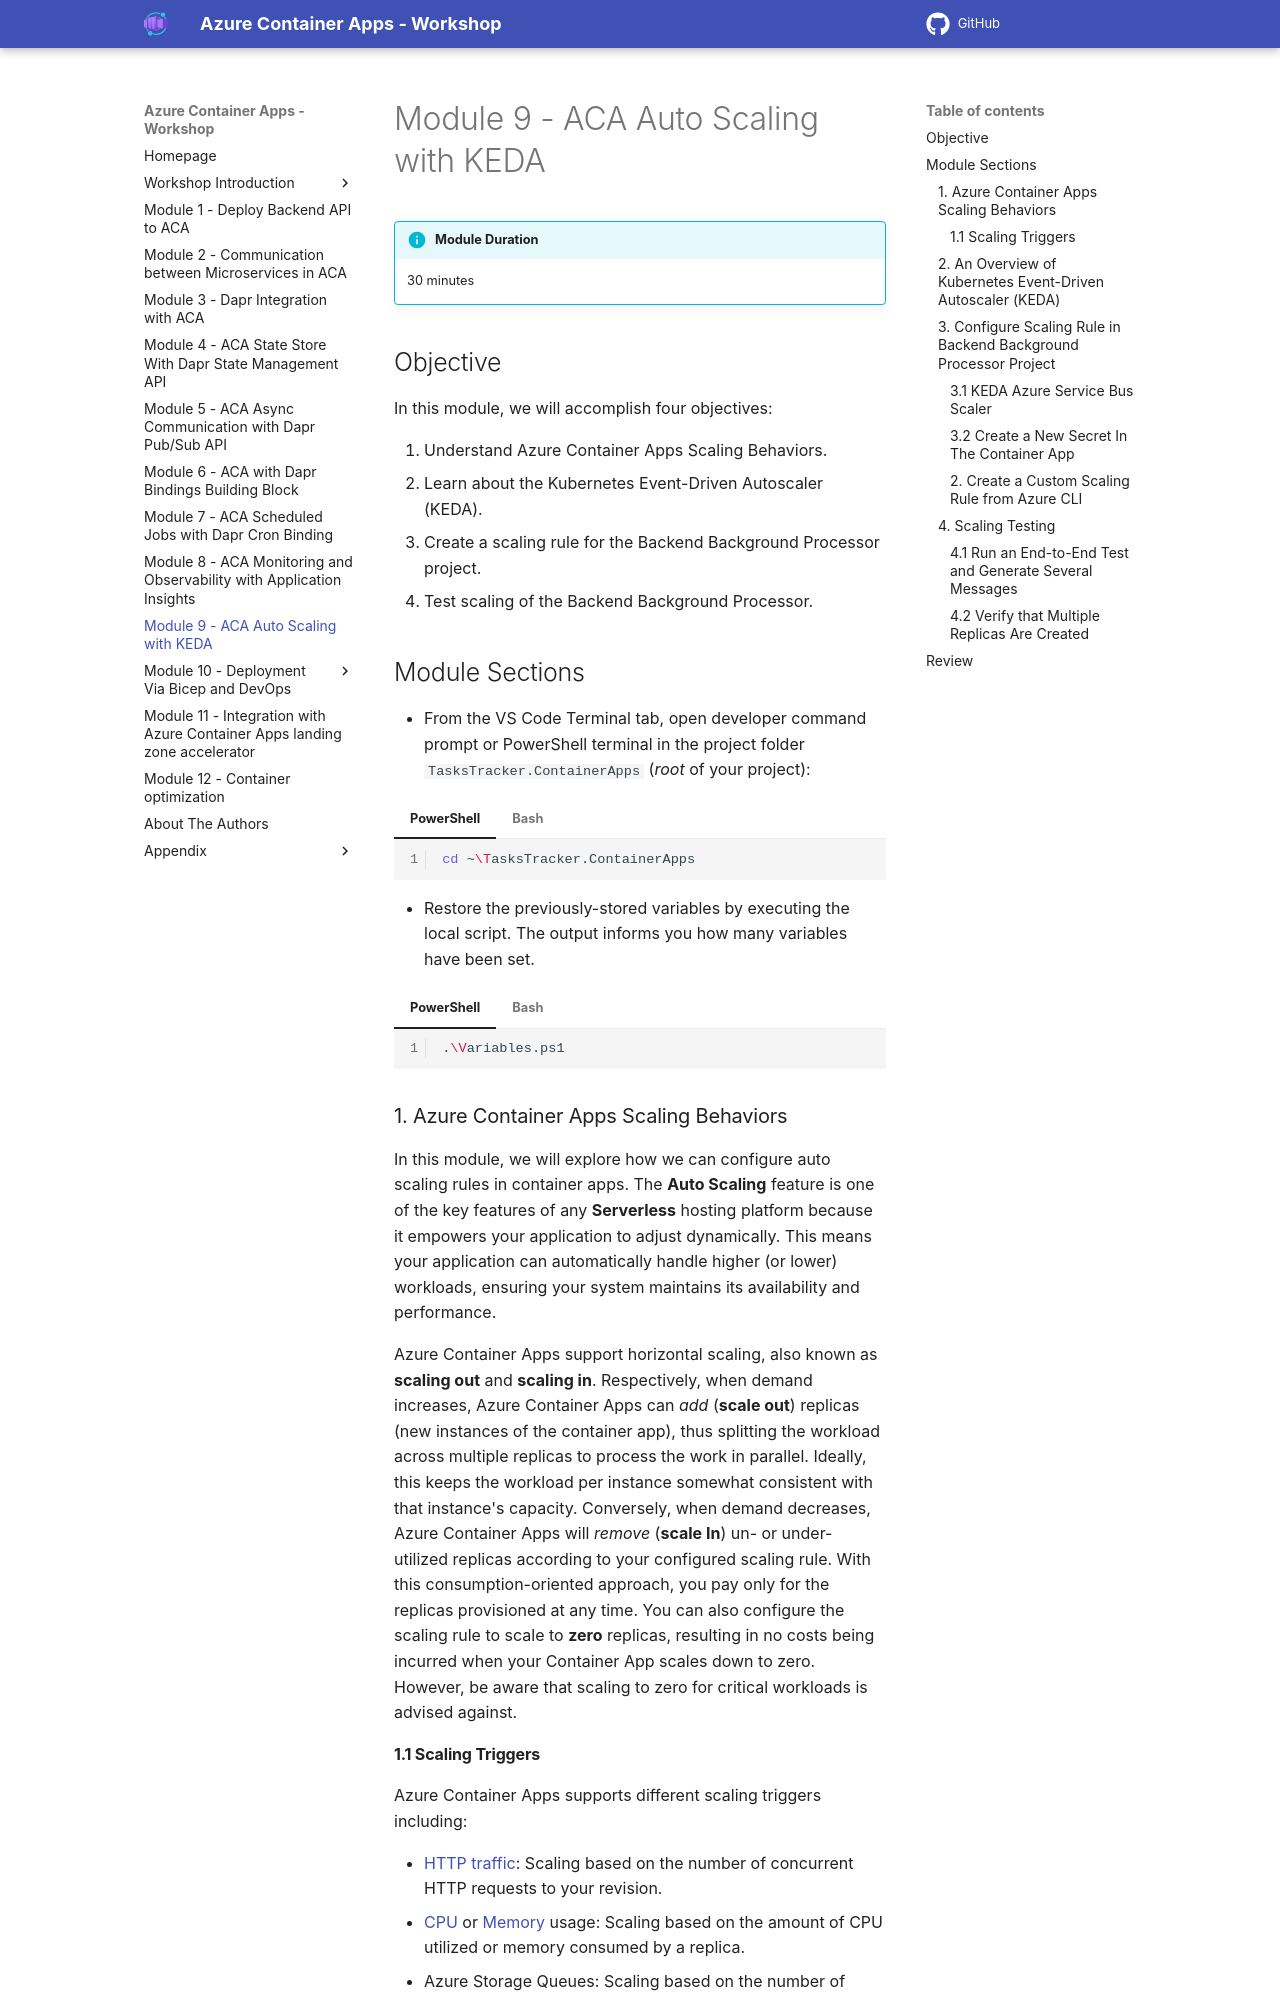

repository: Azure/aca-dotnet-workshop · page: aca/09-aca-autoscale-keda/index.html · generator: mkdocs

---
canonical_url: https://bitoftech.net/2022/09/22/azure-container-apps-auto-scaling-with-keda-part-11/
title: ACA Auto Scaling with KEDA
---

# Module 9 - ACA Auto Scaling with KEDA

!!! info "Module Duration"
    30 minutes

## Objective

In this module, we will accomplish four objectives:

1. Understand Azure Container Apps Scaling Behaviors.
1. Learn about the Kubernetes Event-Driven Autoscaler (KEDA).
1. Create a scaling rule for the Backend Background Processor project.
1. Test scaling of the Backend Background Processor.

## Module Sections

--8<-- "snippets/restore-variables.md"

### 1. Azure Container Apps Scaling Behaviors

In this module, we will explore how we can configure auto scaling rules in container apps. The **Auto Scaling** feature is one of the key features of any **Serverless** hosting platform because it empowers your application to adjust dynamically. This means your application can automatically handle higher (or lower) workloads, ensuring your system maintains its availability and performance.

Azure Container Apps support horizontal scaling, also known as **scaling out** and **scaling in**. Respectively, when demand increases, Azure Container Apps can *add* (**scale out**) replicas (new instances of the container app), thus splitting the workload across multiple replicas to process the work in parallel. Ideally, this keeps the workload per instance somewhat consistent with that instance's capacity. Conversely, when demand decreases, Azure Container Apps will *remove* (**scale In**) un- or under-utilized replicas according to your configured scaling rule. With this consumption-oriented approach, you pay only for the replicas provisioned at any time. You can also configure the scaling rule to scale to **zero** replicas, resulting in no costs being incurred when your Container App scales down to zero. However, be aware that scaling to zero for critical workloads is advised against.

#### 1.1 Scaling Triggers

Azure Container Apps supports different scaling triggers including:

* [HTTP traffic](https://learn.microsoft.com/azure/container-apps/scale-app#http){target=_blank}: Scaling based on the number of concurrent HTTP requests to your revision.
* [CPU](https://learn.microsoft.com/azure/container-apps/scale-app#cpu){target=_blank} or [Memory](https://learn.microsoft.com/azure/container-apps/scale-app#memory){target=_blank} usage: Scaling based on the amount of CPU utilized or memory consumed by a replica.
* Azure Storage Queues: Scaling based on the number of messages in Azure Storage Queue.
* Event-driven using [KEDA](https://keda.sh/){target=_blank}: Scaling based on events triggers, such as the number of messages in Azure Service Bus Topic or the number of blobs in Azure Blob Storage container.

As we covered in the introductory module, Azure Container Apps utilize different open source technologies, including KEDA, which facilitate tasks such as event-driven autoscaling. KEDA is installed by default when you provision your Container App; there is no need to worry about installing it. All we need to focus on is enabling and configuring our container app scaling rules.
